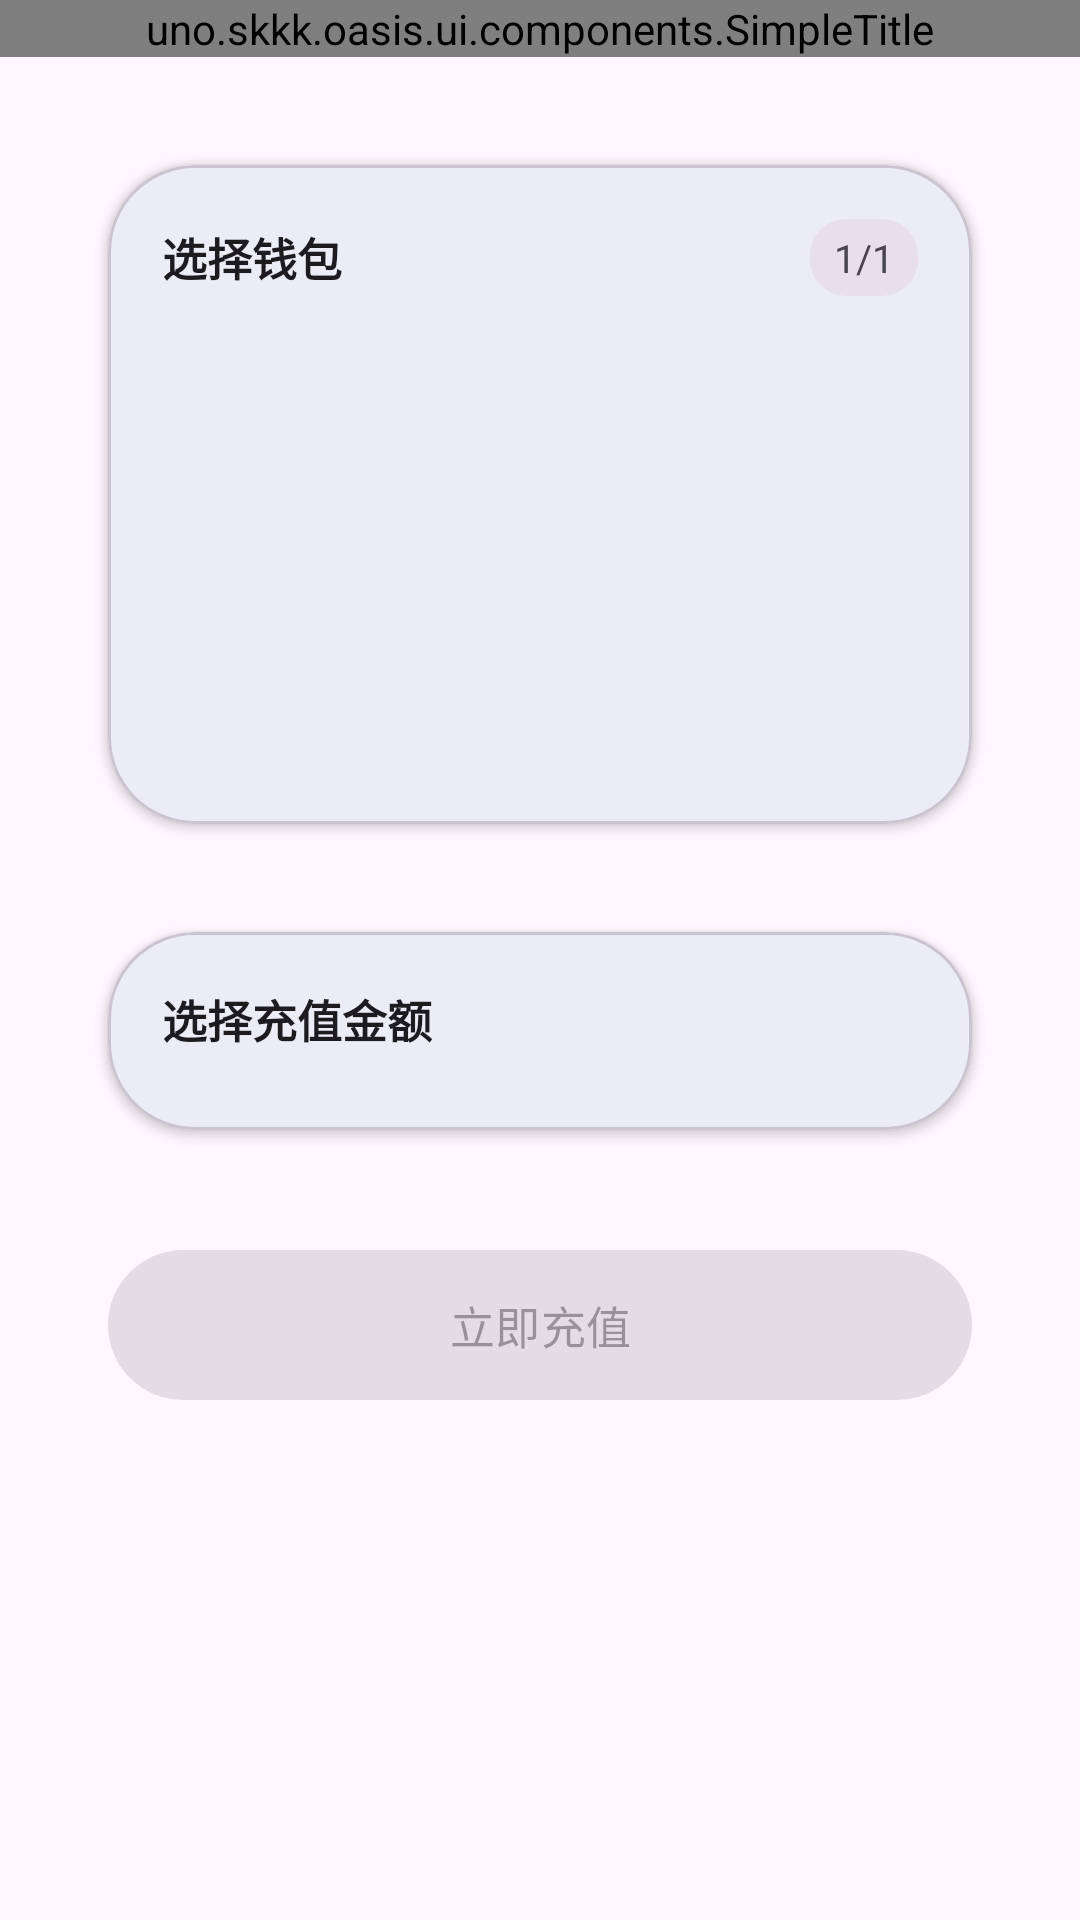

The Android layout XML behind this screen, and the referenced resources:
<!-- AndroidManifest.xml: activity theme Theme.LifeWater.NoActionBar -->
<!-- res/layout/fragment_recharge.xml -->
<?xml version="1.0" encoding="utf-8"?>
<androidx.constraintlayout.widget.ConstraintLayout xmlns:android="http://schemas.android.com/apk/res/android"
    xmlns:app="http://schemas.android.com/apk/res-auto"
    xmlns:tools="http://schemas.android.com/tools"
    android:layout_width="match_parent"
    android:layout_height="match_parent"
    android:background="?attr/colorSurface"
    android:fitsSystemWindows="true">

    
    <uno.skkk.oasis.ui.components.SimpleTitle
        android:id="@+id/simpleTitle"
        android:layout_width="0dp"
        android:layout_height="wrap_content"
        app:layout_constraintEnd_toEndOf="parent"
        app:layout_constraintStart_toStartOf="parent"
        app:layout_constraintTop_toTopOf="parent" />

    
    <com.google.android.material.progressindicator.CircularProgressIndicator
        android:id="@+id/progress_bar"
        android:layout_width="wrap_content"
        android:layout_height="wrap_content"
        android:visibility="gone"
        app:layout_constraintBottom_toBottomOf="parent"
        app:layout_constraintEnd_toEndOf="parent"
        app:layout_constraintStart_toStartOf="parent"
        app:layout_constraintTop_toTopOf="parent" />

    <ScrollView
        android:layout_width="0dp"
        android:layout_height="0dp"
        android:fillViewport="true"
        app:layout_constraintBottom_toBottomOf="parent"
        app:layout_constraintEnd_toEndOf="parent"
        app:layout_constraintStart_toStartOf="parent"
        app:layout_constraintTop_toBottomOf="@id/simpleTitle">

        <LinearLayout
            android:layout_width="match_parent"
            android:layout_height="wrap_content"
            android:orientation="vertical"
            android:padding="@dimen/content_padding">

            
            <com.google.android.material.card.MaterialCardView
                android:id="@+id/card_wallet_selection"
                android:layout_width="match_parent"
                android:layout_height="wrap_content"
                android:layout_margin="@dimen/card_margin"
                app:cardCornerRadius="@dimen/button_corner_radius"
                app:cardElevation="2dp"
                app:strokeWidth="1dp"
                app:strokeColor="?attr/colorOutlineVariant">

                <LinearLayout
                    android:layout_width="match_parent"
                    android:layout_height="wrap_content"
                    android:orientation="vertical"
                    android:padding="@dimen/card_padding">

                    
                    <RelativeLayout
                        android:layout_width="match_parent"
                        android:layout_height="wrap_content"
                        android:layout_marginBottom="@dimen/spacing_small">

                        <TextView
                            android:layout_width="wrap_content"
                            android:layout_height="wrap_content"
                            android:text="选择钱包"
                            android:textSize="@dimen/text_size_medium"
                            android:textStyle="bold"
                            android:textColor="?attr/colorOnSurface"
                            android:layout_alignParentStart="true"
                            android:layout_centerVertical="true" />

                        <TextView
                            android:id="@+id/tv_wallet_counter"
                            android:layout_width="wrap_content"
                            android:layout_height="wrap_content"
                            android:text="1/1"
                            android:textSize="@dimen/text_size_small"
                            android:textColor="?attr/colorOnSurfaceVariant"
                            android:layout_alignParentEnd="true"
                            android:layout_centerVertical="true"
                            android:background="@drawable/bg_rounded_corner"
                            android:paddingHorizontal="8dp"
                            android:paddingVertical="4dp" />

                    </RelativeLayout>

                    <androidx.viewpager2.widget.ViewPager2
                        android:id="@+id/vp_wallet_selection"
                        android:layout_width="match_parent"
                        android:layout_height="150dp"
                        android:orientation="vertical" />

                    
                    <LinearLayout
                        android:id="@+id/layout_empty_wallet"
                        android:layout_width="match_parent"
                        android:layout_height="wrap_content"
                        android:orientation="vertical"
                        android:gravity="center"
                        android:padding="@dimen/content_padding"
                        android:visibility="gone">

                        <TextView
                            android:layout_width="wrap_content"
                            android:layout_height="wrap_content"
                            android:text="您还没有添加设备"
                            android:textSize="@dimen/text_size_medium"
                            android:textColor="?attr/colorOnSurfaceVariant"
                            android:layout_marginBottom="@dimen/spacing_medium" />

                        <com.google.android.material.button.MaterialButton
                            android:id="@+id/btn_add_device"
                            android:layout_width="wrap_content"
                            android:layout_height="@dimen/button_height"
                            android:text="添加设备"
                            android:textSize="@dimen/text_size_medium"
                            android:minHeight="@dimen/min_touch_target_size"
                            style="@style/Widget.Material3.Button" />

                    </LinearLayout>

                </LinearLayout>

            </com.google.android.material.card.MaterialCardView>

            
            <com.google.android.material.card.MaterialCardView
                android:id="@+id/card_recharge_products"
                android:layout_width="match_parent"
                android:layout_height="wrap_content"
                android:layout_margin="@dimen/card_margin"
                app:cardCornerRadius="@dimen/button_corner_radius"
                app:cardElevation="2dp"
                app:strokeWidth="1dp"
                app:strokeColor="?attr/colorOutlineVariant">

                <LinearLayout
                    android:layout_width="match_parent"
                    android:layout_height="wrap_content"
                    android:orientation="vertical"
                    android:padding="@dimen/card_padding">

                    <TextView
                        android:layout_width="wrap_content"
                        android:layout_height="wrap_content"
                        android:text="选择充值金额"
                        android:textSize="@dimen/text_size_medium"
                        android:textStyle="bold"
                        android:textColor="?attr/colorOnSurface"
                        android:layout_marginBottom="@dimen/spacing_small" />

                    <androidx.recyclerview.widget.RecyclerView
                        android:id="@+id/rv_recharge_products"
                        android:layout_width="match_parent"
                        android:layout_height="wrap_content"
                        android:nestedScrollingEnabled="false" />

                </LinearLayout>

            </com.google.android.material.card.MaterialCardView>

            
            <com.google.android.material.button.MaterialButton
                android:id="@+id/btn_recharge"
                android:layout_width="match_parent"
                android:layout_height="@dimen/button_height"
                android:layout_margin="@dimen/card_margin"
                android:text="立即充值"
                android:textSize="@dimen/text_size_medium"
                android:minHeight="@dimen/min_touch_target_size"
                android:enabled="false"
                style="@style/Widget.Material3.Button" />

        </LinearLayout>

    </ScrollView>

</androidx.constraintlayout.widget.ConstraintLayout>
<!-- resources referenced by this layout -->
<resources>
  <dimen name="button_corner_radius">28dp</dimen>
  <dimen name="button_height">56dp</dimen>
  <dimen name="card_margin">16dp</dimen>
  <dimen name="card_padding">16dp</dimen>
  <dimen name="content_padding">16dp</dimen>
  <dimen name="min_touch_target_size">48dp</dimen>
  <dimen name="spacing_medium">16dp</dimen>
  <dimen name="spacing_small">8dp</dimen>
  <dimen name="text_size_medium">14sp</dimen>
  <dimen name="text_size_small">12sp</dimen>
  <!-- drawable bg_rounded_corner (drawable) -->
  <?xml version="1.0" encoding="utf-8"?>
  <shape xmlns:android="http://schemas.android.com/apk/res/android"
      android:shape="rectangle">
      <solid android:color="?attr/colorSurfaceVariant" />
      <corners android:radius="12dp" />
  </shape>
  <style name="Theme.LifeWater.NoActionBar" parent="Theme.LifeWater">
          <item name="windowActionBar">false</item>
          <item name="windowNoTitle">true</item>
      </style>
  <style name="Theme.LifeWater" parent="Theme.Material3.DayNight">
          
          <item name="colorPrimary">@color/md_theme_light_primary</item>
          <item name="colorOnPrimary">@color/md_theme_light_onPrimary</item>
          <item name="colorPrimaryContainer">@color/md_theme_light_primaryContainer</item>
          <item name="colorOnPrimaryContainer">@color/md_theme_light_onPrimaryContainer</item>
          
          
          <item name="colorSecondary">@color/md_theme_light_secondary</item>
          <item name="colorOnSecondary">@color/md_theme_light_onSecondary</item>
          <item name="colorSecondaryContainer">@color/md_theme_light_secondaryContainer</item>
          <item name="colorOnSecondaryContainer">@color/md_theme_light_onSecondaryContainer</item>
          
          
          <item name="colorSurface">@color/md_theme_light_surface</item>
          <item name="colorOnSurface">@color/md_theme_light_onSurface</item>
          <item name="colorSurfaceVariant">@color/md_theme_light_surfaceVariant</item>
          <item name="colorOnSurfaceVariant">@color/md_theme_light_onSurfaceVariant</item>
          <item name="colorSurfaceContainer">@color/md_theme_light_surfaceContainer</item>
          
          
          <item name="android:statusBarColor">?attr/colorSurface</item>
          <item name="android:windowLightStatusBar">true</item>
          <item name="android:navigationBarColor">?attr/colorSurface</item>
          
          
          <item name="android:windowTranslucentStatus">false</item>
          <item name="android:windowDrawsSystemBarBackgrounds">true</item>
          <item name="android:fitsSystemWindows">false</item>
      </style>
  <color name="md_theme_light_primary">#1565C0</color>
  <color name="md_theme_light_onPrimary">#FFFFFF</color>
  <color name="md_theme_light_primaryContainer">#E3F2FD</color>
  <color name="md_theme_light_onPrimaryContainer">#0D47A1</color>
  <color name="md_theme_light_secondary">#5D6B7A</color>
  <color name="md_theme_light_onSecondary">#FFFFFF</color>
  <color name="md_theme_light_secondaryContainer">#E1F5FE</color>
  <color name="md_theme_light_onSecondaryContainer">#263238</color>
  <color name="md_theme_light_surface">#FAFAFA</color>
  <color name="md_theme_light_onSurface">#212121</color>
  <color name="md_theme_light_surfaceVariant">#F5F5F5</color>
  <color name="md_theme_light_onSurfaceVariant">#424242</color>
  <color name="md_theme_light_surfaceContainer">#F8F9FA</color>
</resources>
